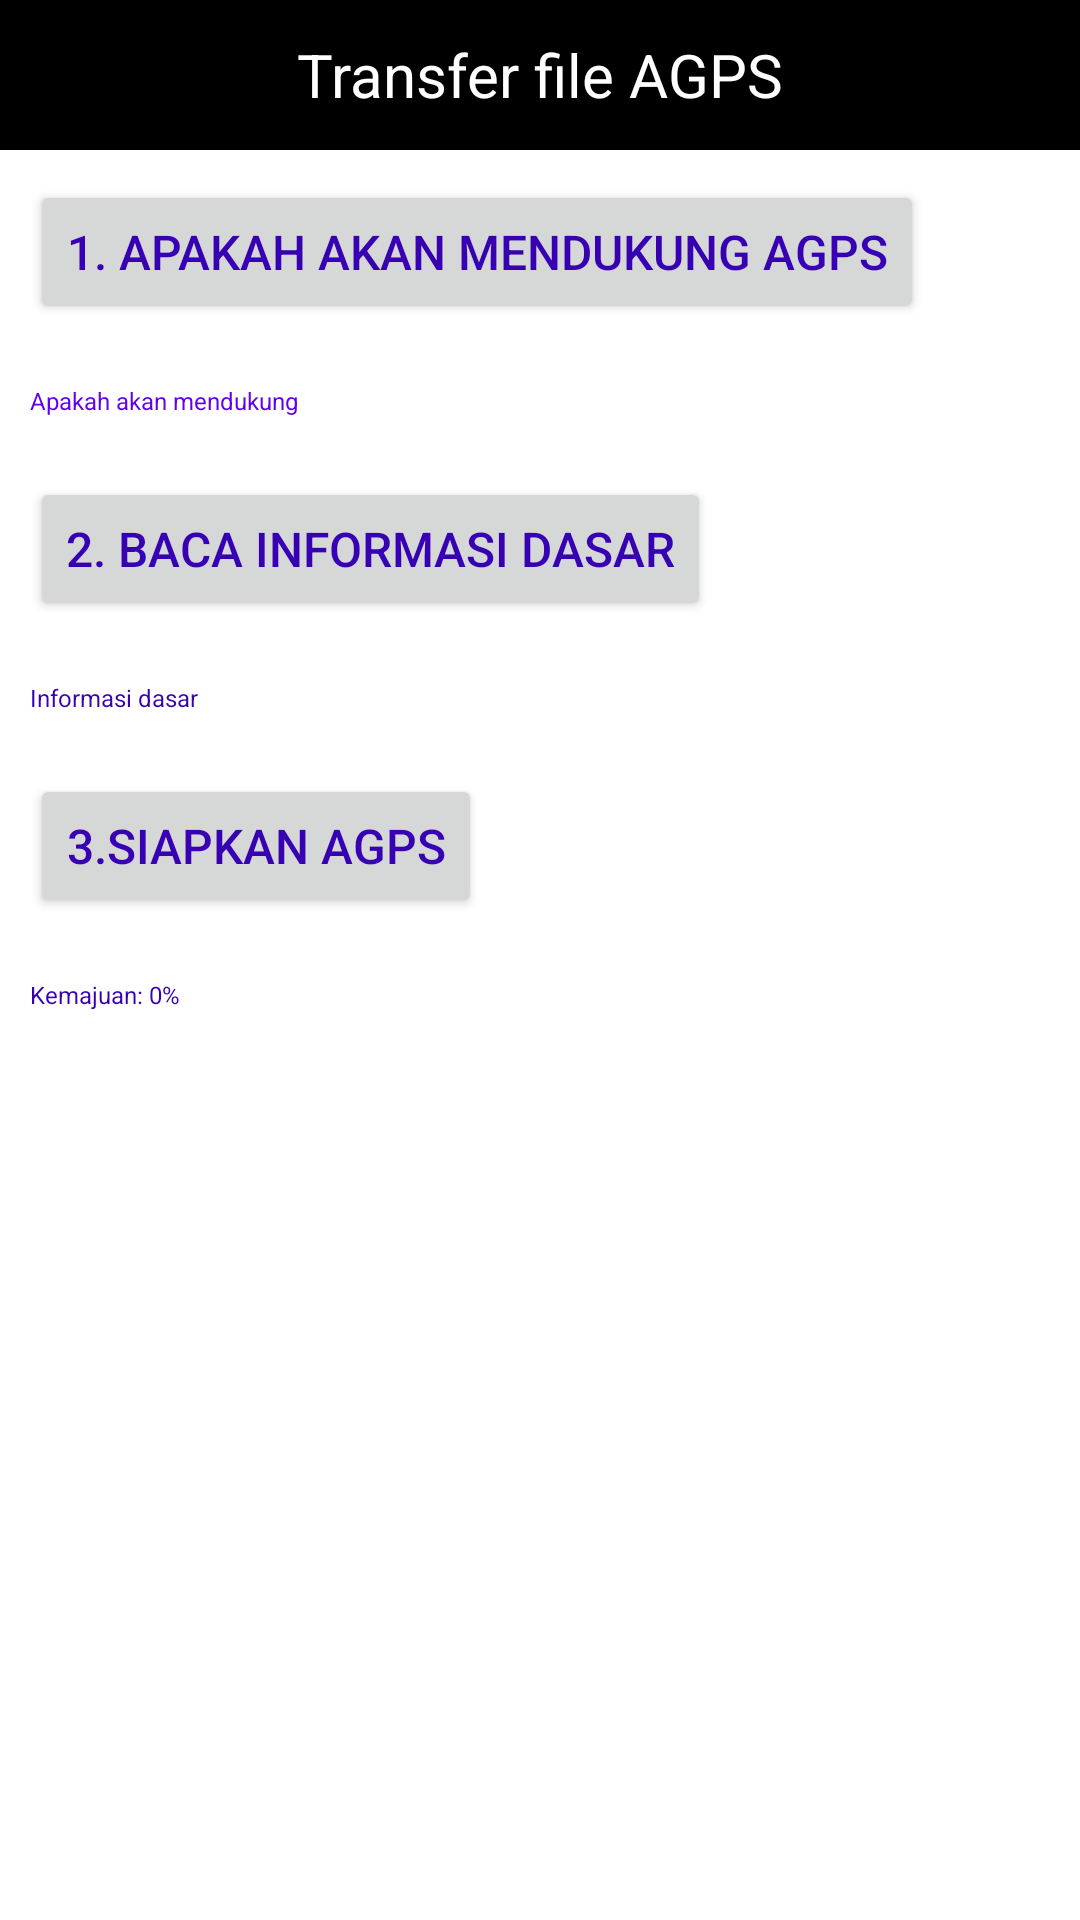

This screen was rendered from an Android layout file. Write that file and the resources it references.
<!-- AndroidManifest.xml: application theme Theme.BleSDkTest -->
<!-- res/layout/activity_uiupdate_apgsactivity.xml -->
<?xml version="1.0" encoding="utf-8"?>
<LinearLayout xmlns:android="http://schemas.android.com/apk/res/android"
    android:layout_width="match_parent"
    android:layout_height="match_parent"
    android:orientation="vertical">

    <RelativeLayout
        android:id="@+id/ui_head"
        android:layout_width="match_parent"
        android:layout_height="50dp"
        android:background="@android:color/black">

        <TextView
            android:id="@+id/ui_update"
            android:layout_width="wrap_content"
            android:layout_height="wrap_content"
            android:layout_centerInParent="true"
            android:text="Transfer file AGPS"
            android:textColor="@android:color/white"
            android:textSize="20sp" />

    </RelativeLayout>

    <ScrollView
        android:layout_width="match_parent"
        android:layout_height="match_parent"
        android:fillViewport="true">

        <LinearLayout
            android:layout_width="match_parent"
            android:layout_height="match_parent"
            android:orientation="vertical">

            <Button
                android:id="@+id/is_support_agps_ui"
                android:layout_width="wrap_content"
                android:layout_height="wrap_content"
                android:layout_centerInParent="true"
                android:layout_margin="10dp"
                android:text="1. Apakah akan mendukung AGPS"
                android:textColor="@color/purple_700"
                android:textSize="16sp" />

            <TextView
                android:id="@+id/ui_issupport_agps"
                android:layout_width="wrap_content"
                android:layout_height="wrap_content"
                android:layout_margin="10dp"
                android:text="Apakah akan mendukung"
                android:textColor="@color/purple_500"
                android:textSize="8sp" />

            <Button
                android:id="@+id/read_base_info_agps"
                android:layout_width="wrap_content"
                android:layout_height="wrap_content"
                android:layout_centerInParent="true"
                android:layout_margin="10dp"
                android:text="2. Baca informasi dasar"
                android:textColor="@color/purple_700"
                android:textSize="16sp" />

            <ImageView
                android:id="@+id/defalut_img_bg"
                android:layout_width="wrap_content"
                android:layout_height="wrap_content"
                android:layout_gravity="center" />

            <TextView
                android:id="@+id/ui_baseinfo_agps"
                android:layout_width="wrap_content"
                android:layout_height="wrap_content"
                android:layout_centerInParent="true"
                android:layout_margin="10dp"
                android:text="Informasi dasar"
                android:textColor="@color/purple_700"
                android:textSize="8sp" />


            <Button
                android:id="@+id/ui_agps_change_img_set"
                android:layout_width="wrap_content"
                android:layout_height="wrap_content"
                android:layout_margin="10dp"
                android:text="3.Siapkan AGPS"
                android:textColor="@color/purple_700"
                android:textSize="16sp" />


            <TextView
                android:id="@+id/ui_agps_progress"
                android:layout_width="wrap_content"
                android:layout_height="wrap_content"
                android:layout_centerInParent="true"
                android:layout_margin="10dp"
                android:text="Kemajuan: 0%"
                android:textColor="@color/purple_700"
                android:textSize="8sp" />


        </LinearLayout>
    </ScrollView>
</LinearLayout>
<!-- resources referenced by this layout -->
<resources>
  <color name="purple_500">#FF6200EE</color>
  <color name="purple_700">#FF3700B3</color>
  <style name="Theme.BleSDkTest" parent="Theme.MaterialComponents.DayNight.DarkActionBar">
          
          <item name="colorPrimary">@color/purple_500</item>
          <item name="colorPrimaryVariant">@color/purple_700</item>
          <item name="colorOnPrimary">@color/white</item>
          
          <item name="colorSecondary">@color/teal_200</item>
          <item name="colorSecondaryVariant">@color/teal_700</item>
          <item name="colorOnSecondary">@color/black</item>
          
          <item name="android:statusBarColor">?attr/colorPrimaryVariant</item>
          
      </style>
  <color name="white">#FFFFFFFF</color>
  <color name="teal_200">#FF03DAC5</color>
  <color name="teal_700">#FF018786</color>
  <color name="black">#FF000000</color>
</resources>
